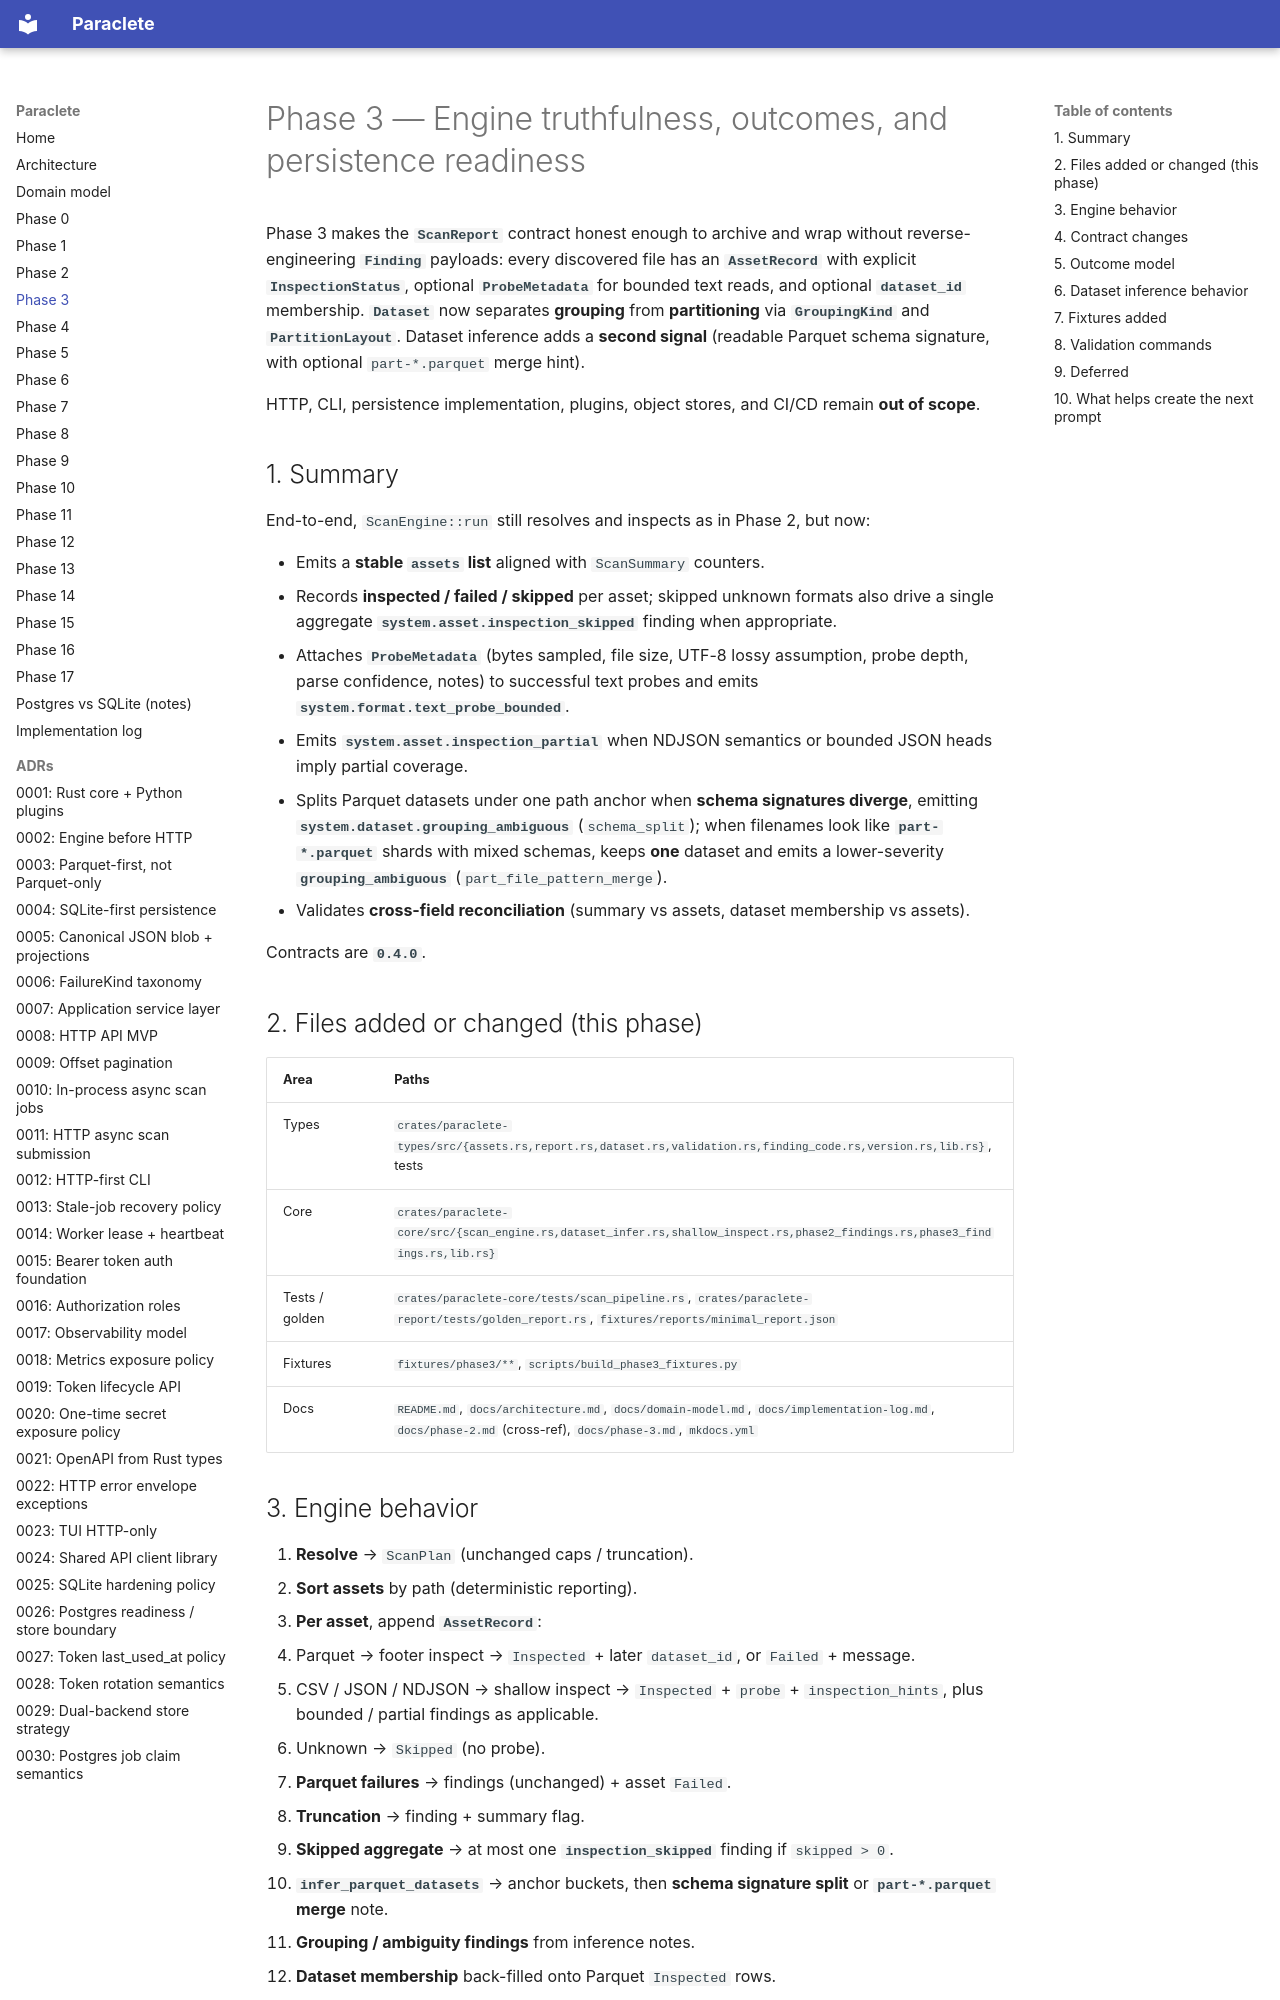

repository: sempervent/paraclete · page: phase-3/index.html · generator: mkdocs

# Phase 3 — Engine truthfulness, outcomes, and persistence readiness

Phase 3 makes the **`ScanReport`** contract honest enough to archive and wrap without
reverse-engineering **`Finding`** payloads: every discovered file has an **`AssetRecord`**
with explicit **`InspectionStatus`**, optional **`ProbeMetadata`** for bounded text reads,
and optional **`dataset_id`** membership. **`Dataset`** now separates **grouping** from
**partitioning** via **`GroupingKind`** and **`PartitionLayout`**. Dataset inference adds a
**second signal** (readable Parquet schema signature, with optional `part-*.parquet` merge
hint).

HTTP, CLI, persistence implementation, plugins, object stores, and CI/CD remain **out of scope**.

## 1. Summary

End-to-end, `ScanEngine::run` still resolves and inspects as in Phase 2, but now:

- Emits a **stable `assets` list** aligned with `ScanSummary` counters.
- Records **inspected / failed / skipped** per asset; skipped unknown formats also drive a
  single aggregate **`system.asset.inspection_skipped`** finding when appropriate.
- Attaches **`ProbeMetadata`** (bytes sampled, file size, UTF-8 lossy assumption, probe depth,
  parse confidence, notes) to successful text probes and emits **`system.format.text_probe_bounded`**.
- Emits **`system.asset.inspection_partial`** when NDJSON semantics or bounded JSON heads imply partial coverage.
- Splits Parquet datasets under one path anchor when **schema signatures diverge**, emitting
  **`system.dataset.grouping_ambiguous`** (`schema_split`); when filenames look like
  **`part-*.parquet`** shards with mixed schemas, keeps **one** dataset and emits a lower-severity
  **`grouping_ambiguous`** (`part_file_pattern_merge`).
- Validates **cross-field reconciliation** (summary vs assets, dataset membership vs assets).

Contracts are **`0.4.0`**.

## 2. Files added or changed (this phase)

| Area | Paths |
|------|--------|
| Types | `crates/paraclete-types/src/{assets.rs,report.rs,dataset.rs,validation.rs,finding_code.rs,version.rs,lib.rs}`, tests |
| Core | `crates/paraclete-core/src/{scan_engine.rs,dataset_infer.rs,shallow_inspect.rs,phase2_findings.rs,phase3_findings.rs,lib.rs}` |
| Tests / golden | `crates/paraclete-core/tests/scan_pipeline.rs`, `crates/paraclete-report/tests/golden_report.rs`, `fixtures/reports/minimal_report.json` |
| Fixtures | `fixtures/phase3/**`, `scripts/build_phase3_fixtures.py` |
| Docs | `README.md`, `docs/architecture.md`, `docs/domain-model.md`, `docs/implementation-log.md`, `docs/phase-2.md` (cross-ref), `docs/phase-3.md`, `mkdocs.yml` |
